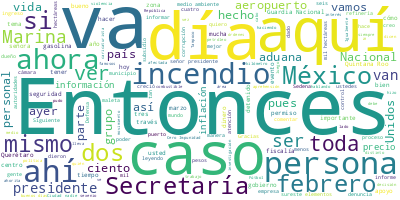

Data behind this chart, as committed beside it:
Participante, Texto, Sentimiento, Palabras, Dia, Mes, Anio
PRESIDENTE ANDRES MANUEL LOPEZ OBRADOR, Buenos días., 0.0, 2, 24, 03, 2022
PRESIDENTE ANDRES MANUEL LOPEZ OBRADOR, Vamos a informar el día de hoy. Los juev…, 0.0, 99, 24, 03, 2022
PRESIDENTE ANDRES MANUEL LOPEZ OBRADOR, Nos va a informar, como siempre, Ricardo…, 0.0, 33, 24, 03, 2022
PRESIDENTE ANDRES MANUEL LOPEZ OBRADOR, También vamos a informar sobre los incen…, 0.0, 52, 24, 03, 2022
PRESIDENTE ANDRES MANUEL LOPEZ OBRADOR, Y también vamos a informar sobre la deci…, 0.0, 51, 24, 03, 2022
PRESIDENTE ANDRES MANUEL LOPEZ OBRADOR, Consideramos que fue una acertada decisi…, 0.0, 56, 24, 03, 2022
PRESIDENTE ANDRES MANUEL LOPEZ OBRADOR, Ese es el programa de hoy, el informe, d…, 0.0, 19, 24, 03, 2022
RICARDO MEJIA BERDEJA, Muy buenos días a todas y a todos. Señor…, 0.0, 13, 24, 03, 2022
RICARDO MEJIA BERDEJA, Por instrucciones del presidente y de la…, 0.0, 56, 24, 03, 2022
RICARDO MEJIA BERDEJA, En primer término, damos cuenta de la de…, 0.0, 48, 24, 03, 2022
RICARDO MEJIA BERDEJA, Al día de hoy este grupo interinstitucio…, 0.0, 49, 24, 03, 2022
RICARDO MEJIA BERDEJA, Siguiente. En el caso de Quintana Roo, c…, 0.0, 95, 24, 03, 2022
RICARDO MEJIA BERDEJA, Estos son los 11 detenidos, aquí cabe de…, 0.0, 19, 24, 03, 2022
RICARDO MEJIA BERDEJA, Siguiente. También, continuando con las …, 0.0, 97, 24, 03, 2022
RICARDO MEJIA BERDEJA, Siguiente. También, continuando con Quin…, 0.0, 57, 24, 03, 2022
RICARDO MEJIA BERDEJA, Siguiente. En el caso del istmo se prese…, 0.0, 88, 24, 03, 2022
RICARDO MEJIA BERDEJA, Otro caso también de un evento cometido …, 0.0, 54, 24, 03, 2022
RICARDO MEJIA BERDEJA, En el caso del periodista Armando Linare…, 0.0, 46, 24, 03, 2022
RICARDO MEJIA BERDEJA, ¿Por qué decimos el nombre?, 0.0, 5, 24, 03, 2022
RICARDO MEJIA BERDEJA, Porque, conforme a la ley de Michoacán, …, 0.0, 28, 24, 03, 2022
RICARDO MEJIA BERDEJA, Y es el caso también de Magdiel Urbina, …, 0.0, 96, 24, 03, 2022
RICARDO MEJIA BERDEJA, Siguiente. En el caso del homicidio de C…, 0.0, 105, 24, 03, 2022
RICARDO MEJIA BERDEJA, Queremos señalar que este evento fue per…, 0.0, 82, 24, 03, 2022
RICARDO MEJIA BERDEJA, Aquí fue la recreación del evento donde …, 0.0, 40, 24, 03, 2022
RICARDO MEJIA BERDEJA, Comentar que en un cateo que ordenó un j…, 0.0, 50, 24, 03, 2022
RICARDO MEJIA BERDEJA, Siguiente. Este es el caso del palacio m…, 0.0, 85, 24, 03, 2022
RICARDO MEJIA BERDEJA, Se identificó a los autores materiales, …, 0.0, 87, 24, 03, 2022
RICARDO MEJIA BERDEJA, Siguiente. Como parte del operativo Cero…, 0.0, 86, 24, 03, 2022
RICARDO MEJIA BERDEJA, Siguiente. Comentar también que en mismo…, 0.0, 54, 24, 03, 2022
RICARDO MEJIA BERDEJA, Siguiente. También, en la misma dinámica…, 0.0, 85, 24, 03, 2022
RICARDO MEJIA BERDEJA, Aquí están algunas de las acciones., 0.0, 6, 24, 03, 2022
RICARDO MEJIA BERDEJA, Por último, comentar que van 44 sentenci…, 0.0, 45, 24, 03, 2022
RICARDO MEJIA BERDEJA, También comentar, como aquí se le solici…, 0.0, 107, 24, 03, 2022
RICARDO MEJIA BERDEJA, Pero comentar lo que aquí quedamos el pa…, 0.0, 46, 24, 03, 2022
RICARDO MEJIA BERDEJA, En el caso del Club Querétaro y el estad…, 0.0, 43, 24, 03, 2022
RICARDO MEJIA BERDEJA, La porra, el grupo de animación de Queré…, 0.0, 28, 24, 03, 2022
RICARDO MEJIA BERDEJA, Los mandos de la directiva de Gallos Que…, 0.0, 50, 24, 03, 2022
RICARDO MEJIA BERDEJA, Esto es en cuanto a medidas por el event…, 0.0, 9, 24, 03, 2022
RICARDO MEJIA BERDEJA, Y como consecuencia del mismo, según nos…, 0.0, 33, 24, 03, 2022
RICARDO MEJIA BERDEJA, Las personas que sean encontradas culpab…, 0.0, 29, 24, 03, 2022
RICARDO MEJIA BERDEJA, Los clubes deberán contar con un proceso…, 0.0, 46, 24, 03, 2022
RICARDO MEJIA BERDEJA, Los clubes no podrán dar ningún apoyo ec…, 0.0, 48, 24, 03, 2022
RICARDO MEJIA BERDEJA, Comentar que tuvimos dos reuniones con l…, 0.0, 52, 24, 03, 2022
RICARDO MEJIA BERDEJA, Segundo, tener un enlace permanente con …, 0.0, 39, 24, 03, 2022
RICARDO MEJIA BERDEJA, Esto es muy importante porque gran parte…, 0.0, 73, 24, 03, 2022
RICARDO MEJIA BERDEJA, Se planteó, esto se va a revisar, no es …, 0.0, 91, 24, 03, 2022
RICARDO MEJIA BERDEJA, Sería cuanto, presidente., 0.0, 3, 24, 03, 2022
LAURA VELAZQUEZ ALZUA, Con su permiso, señor presidente. Muy bu…, 0.0, 13, 24, 03, 2022
LAURA VELAZQUEZ ALZUA, Informo a ustedes sobre las condiciones …, 0.0, 62, 24, 03, 2022
LAURA VELAZQUEZ ALZUA, Resaltando que son 10 helicópteros los q…, 0.0, 59, 24, 03, 2022
LAURA VELAZQUEZ ALZUA, Informo a ustedes, ahorita continuamos c…, 0.0, 84, 24, 03, 2022
LAURA VELAZQUEZ ALZUA, Afortunadamente el día de ayer hubo una …, 0.0, 71, 24, 03, 2022
LAURA VELAZQUEZ ALZUA, Ahora sí, continuando con el tema de los…, 0.0, 61, 24, 03, 2022
LAURA VELAZQUEZ ALZUA, Doce horas después, a las cuatro de la t…, 0.0, 63, 24, 03, 2022
LAURA VELAZQUEZ ALZUA, A primera hora estuvimos ahí en El Tepoz…, 0.0, 30, 24, 03, 2022
LAURA VELAZQUEZ ALZUA, Informo a ustedes que 541 brigadistas, t…, 0.0, 83, 24, 03, 2022
LAURA VELAZQUEZ ALZUA, Hasta el día de ayer se determinaron 95 …, 0.0, 84, 24, 03, 2022
LAURA VELAZQUEZ ALZUA, Ayer a la conclusión de los trabajos apr…, 0.0, 59, 24, 03, 2022
LAURA VELAZQUEZ ALZUA, Estuvo ahí todo el tiempo también el gen…, 0.0, 49, 24, 03, 2022
LAURA VELAZQUEZ ALZUA, El año pasado, el 11 de abril, fue cuand…, 0.0, 41, 24, 03, 2022
... 203 more rows
